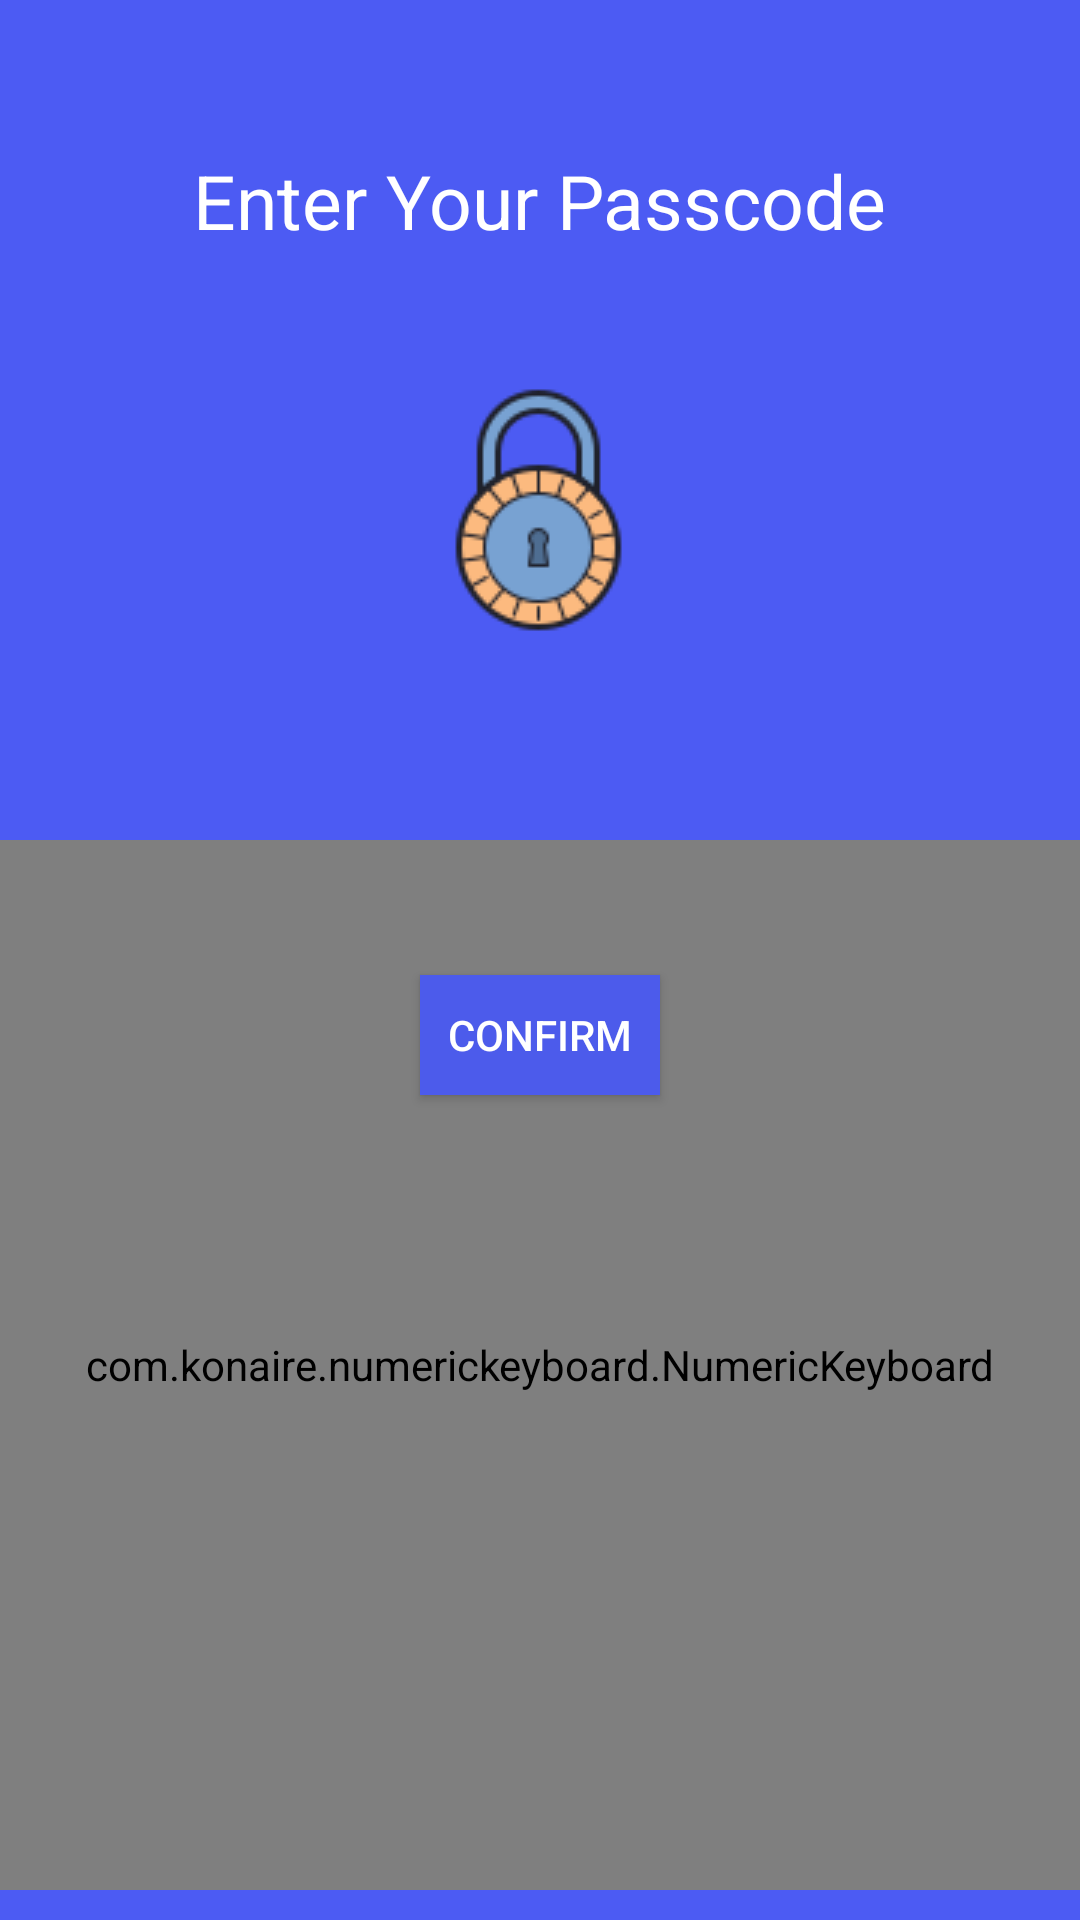

Here is an Android app screen rendered from its layout file. Give the layout XML and the strings, colors and styles it references.
<!-- AndroidManifest.xml: application theme Theme.Testing -->
<!-- res/layout/activity_password.xml -->
<?xml version="1.0" encoding="utf-8"?>
<RelativeLayout xmlns:android="http://schemas.android.com/apk/res/android"
    xmlns:app="http://schemas.android.com/apk/res-auto"
    xmlns:tools="http://schemas.android.com/tools"
    android:layout_width="match_parent"
    android:layout_height="match_parent"
    tools:context=".Password"
    android:background="#4C5BF3"
    >

    <TextView

        android:id="@+id/pc1"
        android:layout_width="wrap_content"
        android:layout_height="wrap_content"
        android:layout_centerHorizontal="true"
        android:layout_marginTop="50dp"
        android:text="Enter Your Passcode"
        android:textColor="@color/white"
        android:textSize="25dp"></TextView>

    <ImageView
        android:id="@+id/img"
        android:layout_width="100dp"
        android:layout_height="100dp"

        android:layout_centerHorizontal="true"
        android:layout_marginTop="120dp"
        android:background="@drawable/iconslock2"></ImageView>


    <EditText
        android:id="@+id/pass"
        android:layout_width="270dp"
        android:layout_height="50dp"
        android:layout_below="@id/img"
        android:layout_centerHorizontal="true"
        android:layout_marginTop="30dp"
        android:background="#4C5BF3"
        android:hint="_ _ _ _"
        android:inputType="numberPassword"
        android:maxLength="4"
        android:paddingLeft="1dp"
        android:textAlignment="center"
        android:textColor="@color/white"
        android:textColorHint="@color/white"
        android:textSize="30dp"></EditText>


    <androidx.appcompat.widget.AppCompatButton
        android:id="@+id/passvery"
        android:layout_width="80dp"
        android:layout_height="40dp"
        android:layout_below="@+id/pass"
        android:layout_centerHorizontal="true"
        android:layout_marginLeft="50dp"
        android:layout_marginTop="25dp"
        android:background="#4C5BEB"
        android:textColor="@color/white"
        android:clickable="false"
        android:text="Confirm"

        ></androidx.appcompat.widget.AppCompatButton>

    <com.konaire.numerickeyboard.NumericKeyboard
        android:layout_width="match_parent"
        android:layout_height="350dp"
        android:layout_alignParentBottom="true"
        android:layout_marginTop="30dp"
        android:layout_marginBottom="10dp"
        app:field="@+id/pass"
        app:keyTextColor="#FFFFFF"
        ></com.konaire.numerickeyboard.NumericKeyboard>


</RelativeLayout>
<!-- resources referenced by this layout -->
<resources>
  <color name="white">#FFFFFFFF</color>
  <!-- drawable iconslock2: png bitmap (drawable-v24, 5878 bytes) -->
  <style name="Theme.Testing" parent="Theme.MaterialComponents.DayNight.DarkActionBar">
          
          <item name="colorPrimary">#4C5BF3</item>
          <item name="colorPrimaryVariant">@color/purple_700</item>
          <item name="colorOnPrimary">@color/white</item>
          
          <item name="colorSecondary">@color/teal_200</item>
          <item name="colorSecondaryVariant">@color/teal_700</item>
          <item name="colorOnSecondary">@color/black</item>
          
          <item name="android:statusBarColor" tools:targetApi="l">?attr/colorPrimaryVariant</item>
          
      </style>
  <color name="purple_700">#FF3700B3</color>
  <color name="teal_200">#FF03DAC5</color>
  <color name="teal_700">#FF018786</color>
  <color name="black">#FF000000</color>
</resources>
